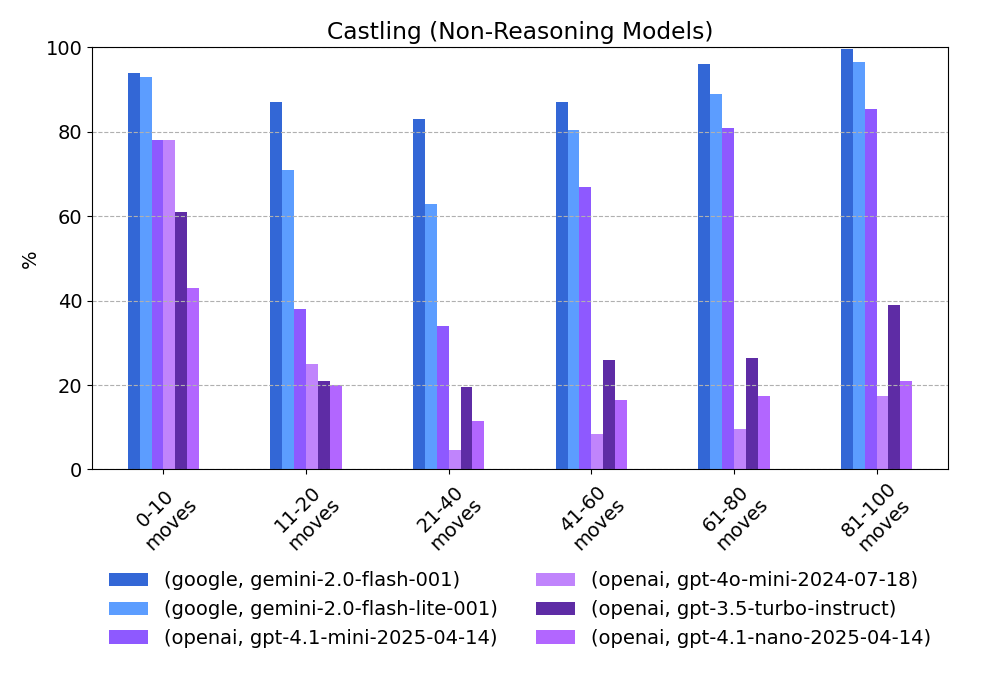

Source data for this figure (header and first rows):
provider, model, 0-10 moves, 11-20 moves, 21-40 moves, 41-60 moves, 61-80 moves, 81-100 moves
google, gemini-2.0-flash-001, 94.0, 87.0, 83.0, 87.0, 96.0, 99.5
google, gemini-2.0-flash-lite-001, 93.0, 71.0, 63.0, 80.5, 89.0, 96.5
openai, gpt-4.1-mini-2025-04-14, 78.0, 38.0, 34.0, 67.0, 81.0, 85.5
openai, gpt-4o-mini-2024-07-18, 78.0, 25.0, 4.5, 8.5, 9.5, 17.5
openai, gpt-3.5-turbo-instruct, 61.0, 21.0, 19.5, 26.0, 26.5, 39.0
openai, gpt-4.1-nano-2025-04-14, 43.0, 20.0, 11.5, 16.5, 17.5, 21.0
